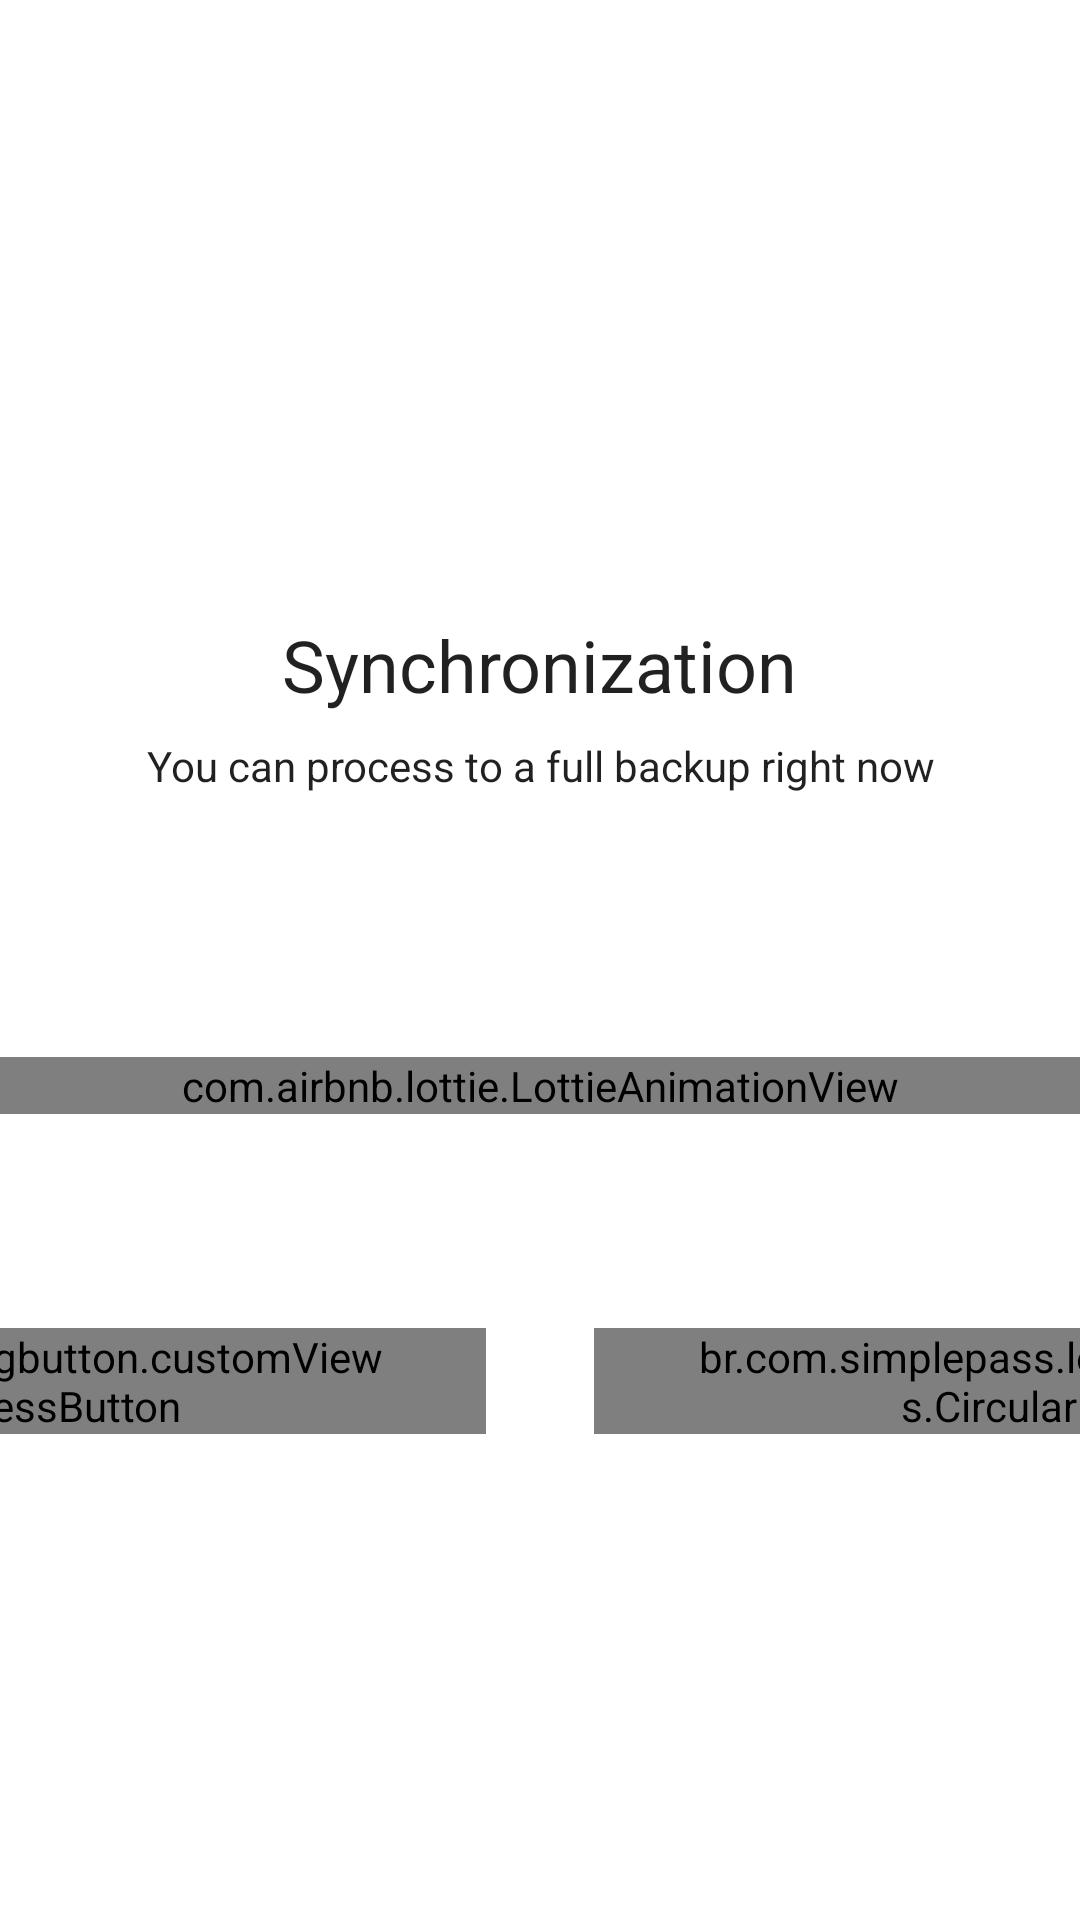

Write the Android layout XML for this screen, with the resource values it uses.
<!-- AndroidManifest.xml: application theme AppTheme.NoActionBar -->
<!-- res/layout/fragment_settingssync.xml -->
<?xml version="1.0" encoding="utf-8"?>
<layout xmlns:android="http://schemas.android.com/apk/res/android"
    xmlns:app="http://schemas.android.com/apk/res-auto"
    xmlns:tools="http://schemas.android.com/tools">

    <data>

        <variable
            name="hdl"
            type="me.martichou.be.grateful.ui.settings.sync.SettingsSync" />
    </data>

    <androidx.constraintlayout.widget.ConstraintLayout
        android:id="@+id/linear_sync"
        android:layout_width="match_parent"
        android:layout_height="match_parent"
        tools:context="me.martichou.be.grateful.MainActivity">

        <androidx.appcompat.widget.AppCompatImageView
            android:id="@+id/backBtn"
            android:layout_width="wrap_content"
            android:layout_height="wrap_content"
            android:background="?android:attr/selectableItemBackground"
            android:onClick="@{hdl::back}"
            android:padding="16dp"
            app:layout_constraintStart_toStartOf="parent"
            app:layout_constraintTop_toTopOf="parent"
            app:srcCompat="@drawable/ic_arrow_back_black_24dp"
            app:tint="?android:textColorPrimary" />

        <androidx.appcompat.widget.AppCompatTextView
            android:id="@+id/title_sync"
            android:layout_width="wrap_content"
            android:layout_height="wrap_content"
            android:text="@string/synchronization"
            android:textColor="?android:textColorPrimary"
            android:textSize="24sp"
            app:layout_constraintBottom_toTopOf="@id/buttonbackup"
            app:layout_constraintEnd_toEndOf="parent"
            app:layout_constraintStart_toStartOf="parent"
            app:layout_constraintTop_toTopOf="parent" />

        <androidx.appcompat.widget.AppCompatTextView
            android:id="@+id/summary_sync"
            android:layout_width="wrap_content"
            android:layout_height="wrap_content"
            android:layout_marginTop="8dp"
            android:lines="2"
            android:text="@string/you_can_porcess_to_a_full_backup_right_now"
            android:textAlignment="center"
            android:textColor="?android:textColorPrimary"
            app:layout_constraintEnd_toEndOf="parent"
            app:layout_constraintStart_toStartOf="parent"
            app:layout_constraintTop_toBottomOf="@id/title_sync" />

        <androidx.appcompat.widget.AppCompatTextView
            android:id="@+id/backupStatus"
            android:layout_width="wrap_content"
            android:layout_height="wrap_content"
            android:textAlignment="center"
            android:textColor="?android:textColorPrimary"
            android:visibility="gone"
            app:layout_constraintBottom_toTopOf="@id/buttonbackup"
            app:layout_constraintEnd_toEndOf="parent"
            app:layout_constraintStart_toStartOf="parent"
            app:layout_constraintTop_toBottomOf="@id/summary_sync"
            tools:text="Currently uploading\n7%" />

        <com.airbnb.lottie.LottieAnimationView
            android:id="@+id/lottieLoading"
            android:layout_width="0dp"
            android:layout_height="wrap_content"
            app:layout_constraintBottom_toTopOf="@id/buttonbackup"
            app:layout_constraintEnd_toEndOf="parent"
            app:layout_constraintStart_toStartOf="parent"
            app:layout_constraintTop_toBottomOf="@id/summary_sync"
            app:lottie_autoPlay="true"
            app:lottie_fileName="loading.json"
            app:lottie_loop="true" />

        <br.com.simplepass.loadingbutton.customViews.CircularProgressButton
            android:id="@+id/buttonrestore"
            android:layout_width="wrap_content"
            android:layout_height="wrap_content"
            android:layout_marginLeft="18dp"
            android:layout_marginRight="18dp"
            android:background="@drawable/round_disabled"
            android:onClick="@{hdl::restoreData}"
            android:paddingStart="32dp"
            android:paddingEnd="32dp"
            android:tag="firststep"
            android:text="@string/restore_data"
            android:textColor="@color/white"
            app:finalCornerAngle="50dp"
            app:initialCornerAngle="0dp"
            app:layout_constraintBottom_toBottomOf="parent"
            app:layout_constraintEnd_toStartOf="@id/buttonbackup"
            app:layout_constraintStart_toStartOf="parent"
            app:layout_constraintTop_toBottomOf="@id/summary_sync"
            app:spinning_bar_color="@color/white"
            app:spinning_bar_padding="8dp"
            app:spinning_bar_width="4dp" />

        <br.com.simplepass.loadingbutton.customViews.CircularProgressButton
            android:id="@+id/buttonbackup"
            android:layout_width="wrap_content"
            android:layout_height="wrap_content"
            android:layout_marginLeft="18dp"
            android:layout_marginRight="18dp"
            android:background="@drawable/round"
            android:onClick="@{hdl::syncData}"
            android:paddingStart="32dp"
            android:paddingEnd="32dp"
            android:tag="firststep"
            android:text="@string/start_backup"
            android:textColor="@color/white"
            app:finalCornerAngle="50dp"
            app:initialCornerAngle="0dp"
            app:layout_constraintBottom_toBottomOf="parent"
            app:layout_constraintEnd_toEndOf="parent"
            app:layout_constraintStart_toEndOf="@id/buttonrestore"
            app:layout_constraintTop_toBottomOf="@id/summary_sync"
            app:spinning_bar_color="@color/white"
            app:spinning_bar_padding="8dp"
            app:spinning_bar_width="4dp" />

    </androidx.constraintlayout.widget.ConstraintLayout>

</layout>
<!-- resources referenced by this layout -->
<resources>
  <color name="white">#FFF</color>
  <!-- drawable round (drawable) -->
  <?xml version="1.0" encoding="utf-8"?>
  <shape xmlns:android="http://schemas.android.com/apk/res/android"
      android:padding="5dp"
      android:shape="rectangle">
      <solid android:color="#32739E" /> 
      <corners
          android:bottomLeftRadius="50dp"
          android:bottomRightRadius="50dp"
          android:topLeftRadius="50dp"
          android:topRightRadius="50dp" />
  </shape>
  <!-- drawable round_disabled (drawable) -->
  <?xml version="1.0" encoding="utf-8"?>
  <shape xmlns:android="http://schemas.android.com/apk/res/android"
      android:padding="5dp"
      android:shape="rectangle">
      <solid android:color="#6B6F6D" /> 
      <corners
          android:bottomLeftRadius="50dp"
          android:bottomRightRadius="50dp"
          android:topLeftRadius="50dp"
          android:topRightRadius="50dp" />
  </shape>
  <string name="restore_data">Restore</string>
  <string name="start_backup">Start</string>
  <string name="synchronization">Synchronization</string>
  <string name="you_can_porcess_to_a_full_backup_right_now">You can process to a full backup right now</string>
  <style name="AppTheme.NoActionBar">
          <item name="windowActionBar">false</item>
          <item name="windowNoTitle">true</item>
      </style>
</resources>
